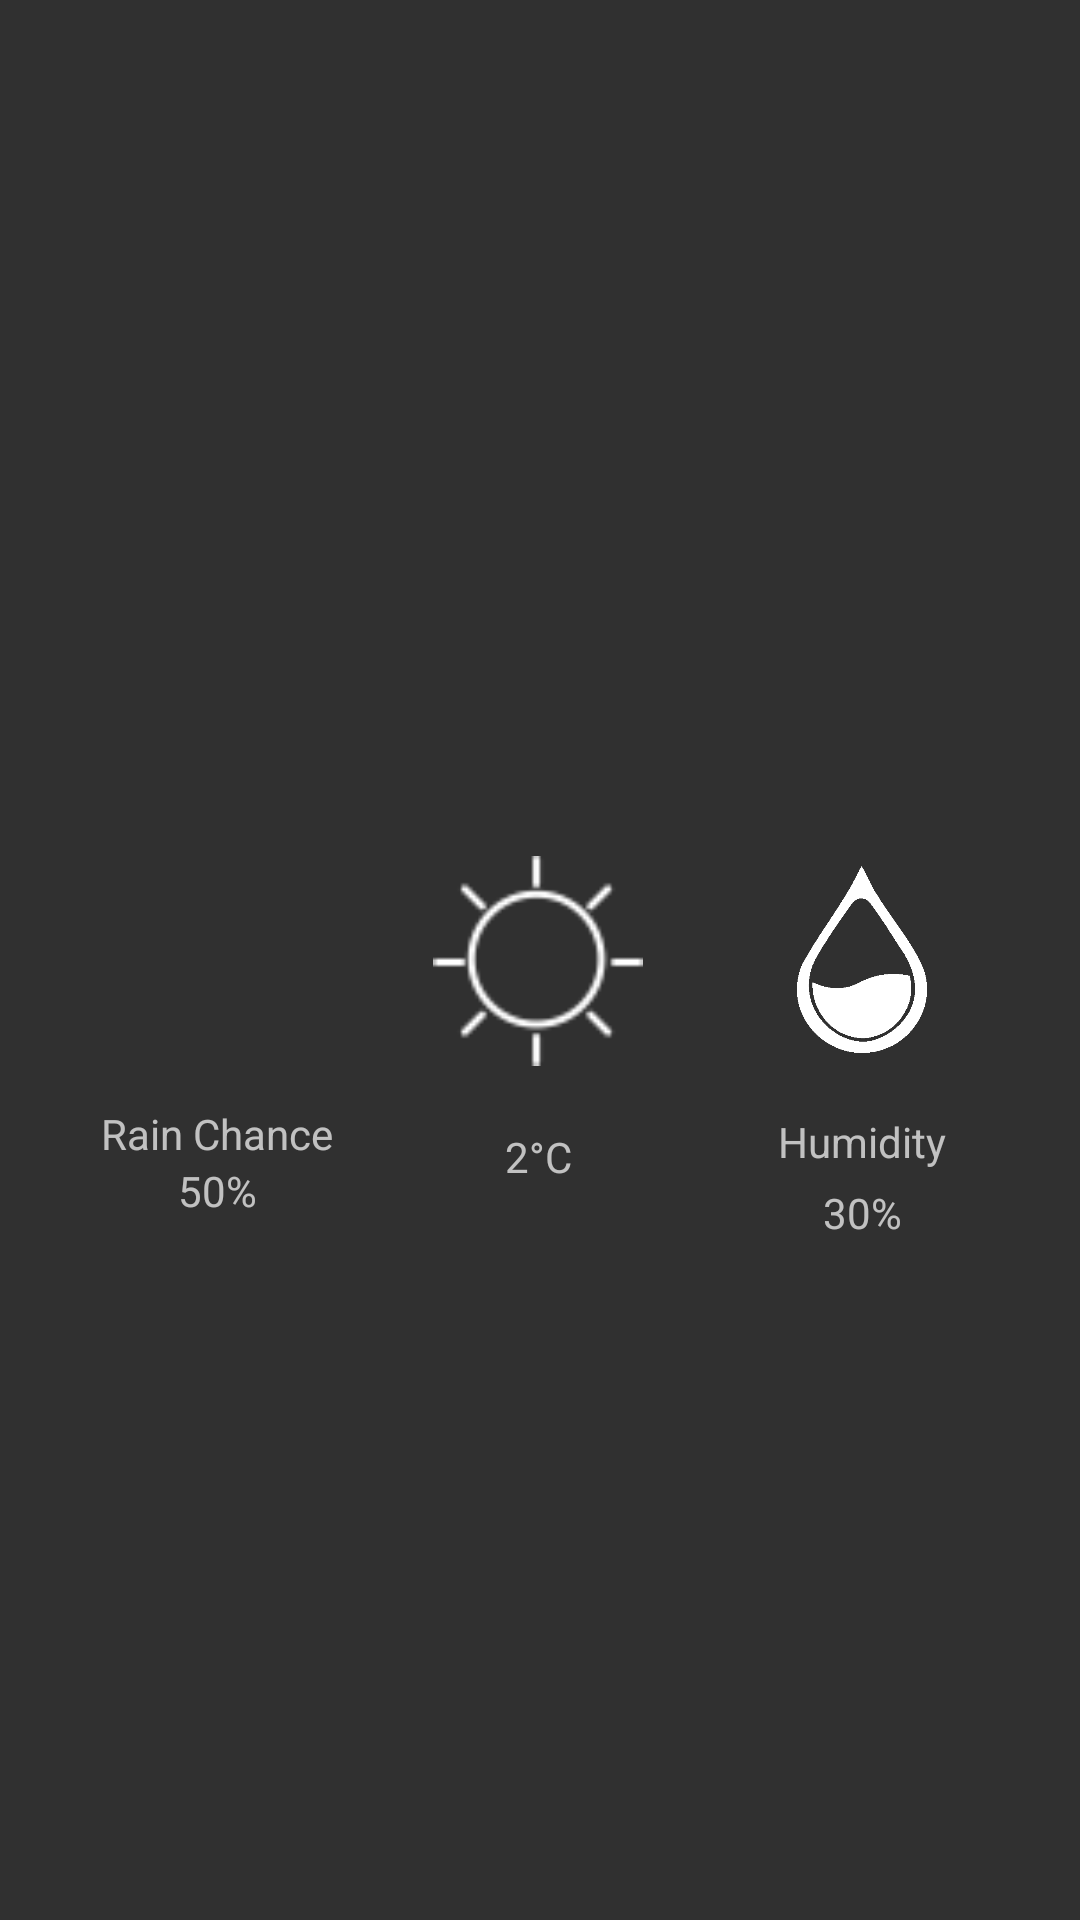

Produce the Android XML layout that renders to this screen, including the resource entries it uses.
<!-- AndroidManifest.xml: application theme Theme.AppCompat.NoActionBar -->
<!-- res/layout/weather_item.xml -->
<?xml version="1.0" encoding="utf-8"?>
<androidx.constraintlayout.widget.ConstraintLayout xmlns:android="http://schemas.android.com/apk/res/android"
    xmlns:app="http://schemas.android.com/apk/res-auto"
    xmlns:tools="http://schemas.android.com/tools"
    android:id="@+id/relativeLayout2"
    android:layout_width="match_parent"
    android:layout_height="wrap_content"
    android:outlineAmbientShadowColor="#00FFFFFF"
    android:outlineSpotShadowColor="#00E3E3E3">


    <View
        android:id="@+id/view"
        android:layout_width="wrap_content"
        android:layout_height="wrap_content"
        app:layout_constraintBottom_toBottomOf="parent"
        app:layout_constraintEnd_toEndOf="parent"
        app:layout_constraintStart_toStartOf="parent"
        app:layout_constraintTop_toTopOf="parent" />

    <TextView
        android:id="@+id/dayText"
        android:layout_width="wrap_content"
        android:layout_height="wrap_content"
        android:layout_marginBottom="87dp"
        android:gravity="center"
        android:textAlignment="center"
        android:textColor="#FFFFFF"
        android:textSize="20sp"
        app:layout_constraintBottom_toBottomOf="@+id/imageView18"
        app:layout_constraintEnd_toEndOf="parent"
        app:layout_constraintHorizontal_bias="0.498"
        app:layout_constraintStart_toStartOf="parent"
        app:layout_constraintTop_toTopOf="parent"
        tools:text="asdsad" />

    <ImageView
        android:id="@+id/imageView18"
        android:layout_width="70dp"
        android:layout_height="75dp"
        app:layout_constraintBottom_toBottomOf="@+id/divider2"
        app:layout_constraintEnd_toEndOf="parent"
        app:layout_constraintHorizontal_bias="0.498"
        app:layout_constraintStart_toStartOf="parent"
        app:layout_constraintTop_toTopOf="parent"
        app:layout_constraintVertical_bias="0.50"
        app:srcCompat="@drawable/shape_1"
        tools:srcCompat="@drawable/shape_1" />

    <TextView
        android:id="@+id/hum"
        android:layout_width="wrap_content"
        android:layout_height="wrap_content"
        android:gravity="center"
        android:text="Humidity"
        android:textAlignment="center"
        app:layout_constraintBottom_toBottomOf="parent"
        app:layout_constraintEnd_toEndOf="parent"
        app:layout_constraintStart_toEndOf="@+id/imageView18"
        app:layout_constraintTop_toBottomOf="@+id/imageView13"
        app:layout_constraintVertical_bias="0.060000002" />

    <TextView
        android:id="@+id/humidity"
        android:layout_width="wrap_content"
        android:layout_height="wrap_content"
        android:gravity="center|top"
        android:text="30%"
        android:textAlignment="center"
        app:layout_constraintBottom_toBottomOf="parent"
        app:layout_constraintEnd_toEndOf="@+id/imageView13"
        app:layout_constraintStart_toStartOf="@+id/imageView13"
        app:layout_constraintTop_toBottomOf="@+id/hum"
        app:layout_constraintVertical_bias="0.01999998" />

    <ImageView
        android:id="@+id/icon"
        android:layout_width="70dp"
        android:layout_height="70dp"
        app:layout_constraintBottom_toBottomOf="parent"
        app:layout_constraintEnd_toStartOf="@+id/imageView18"
        app:layout_constraintStart_toStartOf="parent"
        app:layout_constraintTop_toTopOf="parent"
        app:layout_constraintVertical_bias="0.50"
        app:srcCompat="@drawable/shape_12"
        tools:src="@drawable/shape_12" />

    <TextView
        android:id="@+id/temperature"
        android:layout_width="wrap_content"
        android:layout_height="wrap_content"
        android:gravity="center"
        android:text="2°C"
        android:textAlignment="center"
        app:layout_constraintBottom_toBottomOf="@+id/divider2"
        app:layout_constraintEnd_toEndOf="@+id/imageView18"
        app:layout_constraintStart_toStartOf="@+id/imageView18"
        app:layout_constraintTop_toBottomOf="@+id/imageView18"
        app:layout_constraintVertical_bias="0.06999999" />

    <ImageView
        android:id="@+id/imageView13"
        android:layout_width="70dp"
        android:layout_height="70dp"
        app:layout_constraintBottom_toBottomOf="parent"
        app:layout_constraintEnd_toEndOf="parent"
        app:layout_constraintStart_toEndOf="@+id/imageView18"
        app:layout_constraintTop_toTopOf="parent"
        app:layout_constraintVertical_bias="0.50"
        app:srcCompat="@drawable/humidity_icon__1_"
        tools:srcCompat="@drawable/humidity_icon__1_" />

    <TextView
        android:id="@+id/rain"
        android:layout_width="wrap_content"
        android:layout_height="wrap_content"
        android:gravity="center"
        android:text="Rain Chance"
        android:textAlignment="center"
        app:layout_constraintBottom_toBottomOf="parent"
        app:layout_constraintEnd_toEndOf="@+id/icon"
        app:layout_constraintStart_toStartOf="@+id/icon"
        app:layout_constraintTop_toBottomOf="@+id/icon"
        app:layout_constraintVertical_bias="0.050000012" />

    <TextView
        android:id="@+id/rainChance"
        android:layout_width="wrap_content"
        android:layout_height="wrap_content"
        android:gravity="center|top"
        android:text="50%"
        android:textAlignment="center"
        app:layout_constraintBottom_toBottomOf="parent"
        app:layout_constraintEnd_toEndOf="@+id/icon"
        app:layout_constraintStart_toStartOf="@+id/icon"
        app:layout_constraintTop_toBottomOf="@+id/rain"
        app:layout_constraintVertical_bias="0.0" />


    <View
        android:id="@+id/divider2"
        android:layout_width="0dp"
        android:layout_height="1dp"
        app:layout_constraintBottom_toBottomOf="parent"
        app:layout_constraintEnd_toEndOf="parent"
        app:layout_constraintStart_toStartOf="parent"
        app:layout_constraintTop_toBottomOf="@+id/humidity"
        app:layout_constraintVertical_bias="1.0" />


</androidx.constraintlayout.widget.ConstraintLayout>
<!-- resources referenced by this layout -->
<resources>
  <!-- drawable humidity_icon__1_: png bitmap (drawable, 2445 bytes) -->
  <!-- drawable shape_1: png bitmap (drawable, 1521 bytes) -->
</resources>
